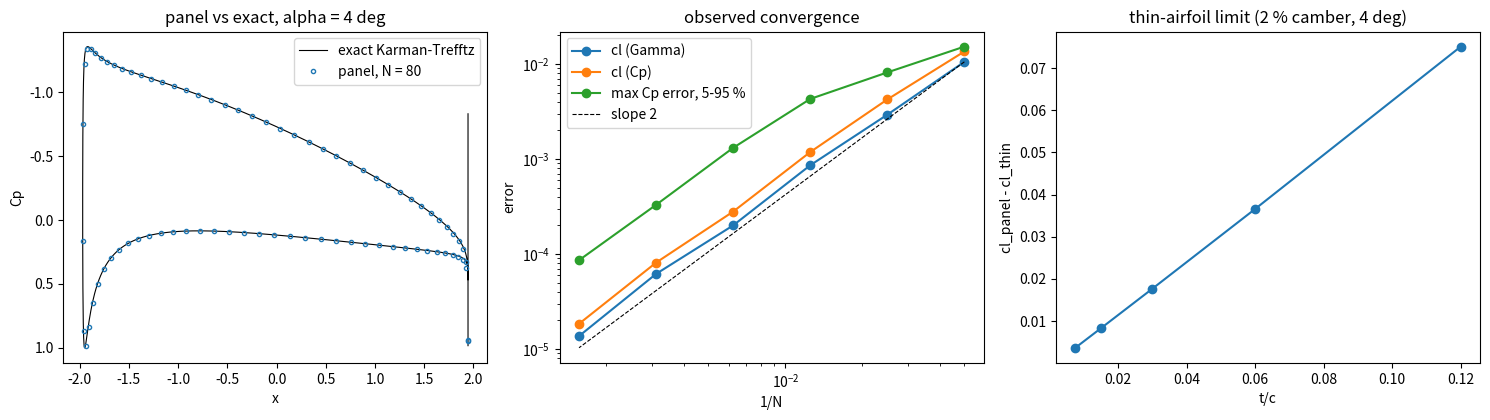

Recreate this plot in Python.
"""P10.05 Vortex Panel Method: reference solution.

A 2-D linear-strength vortex panel method from scratch:

* the airfoil surface (Selig order: trailing edge -> upper -> leading edge -> lower -> trailing
  edge) is cut into N straight panels with N + 1 nodes;
* on each panel the vortex-sheet strength gamma varies linearly between its two end nodes; the
  N + 1 node values are the unknowns;
* flow tangency (zero normal velocity) at the N panel midpoints, plus the Kutta condition
  gamma_0 + gamma_N = 0 (equal speeds leaving the trailing edge on both surfaces), close the
  (N + 1) x (N + 1) linear system (`P01.13`, `P03.08`);
* the surface velocity, Cp, and cl two ways (from the circulation, L' = rho V Gamma, and from
  integrating Cp), cd from Cp (zero in exact inviscid flow: a measure of discretisation error),
  and cm about the quarter chord.

It is validated against the exact Karman-Trefftz solution of `P10.03` (copied here as given
helpers), with the observed order of convergence of cl and Cp, and against thin-airfoil theory
(`P10.04`, a given helper here) as the thickness goes to zero.

Sign convention (Phase 10): gamma and Gamma are positive CLOCKWISE, so L' = rho V Gamma > 0 for a
lifting airfoil in a left-to-right stream. A clockwise point vortex Gamma at the origin induces
u = Gamma y / (2 pi r^2), v = -Gamma x / (2 pi r^2).

Units: chord-scaled geometry, V = 1 unless stated; alpha in radians unless a name says _deg.

Run:  python solution.py [out_dir]   (prints the lesson's numbers, writes vortex_panel.png)
"""
from __future__ import annotations

import sys
from pathlib import Path

import numpy as np

TRAINER = dict(mass=750.0, S=12.0, c=1.2, V=55.0, rho=1.225, g=9.81)


# ---------------------------------------------------------------- given: NACA 4-digit generator (from P10.02)

def naca4(code: str, n: int = 80, closed_te: bool = True) -> tuple[np.ndarray, np.ndarray]:
    """NACA 4-digit coordinates in Selig order, n panels per surface on cosine spacing, thickness
    perpendicular to the camber line, closed trailing edge by default (compact copy of P10.02)."""
    m, p, t = int(code[0]) / 100, int(code[1]) / 10, int(code[2:]) / 100
    return naca4_mpt(m, p, t, n, closed_te)


def naca4_mpt(m: float, p: float, t: float, n: int = 80, closed_te: bool = True) -> tuple[np.ndarray, np.ndarray]:
    """As ``naca4`` but from the parameters (m, p, t), so t can be any value (thin sections)."""
    x = 0.5 * (1 - np.cos(np.linspace(0, np.pi, n + 1)))
    a4 = -0.1036 if closed_te else -0.1015
    yt = 5 * t * (0.2969 * np.sqrt(x) - 0.1260 * x - 0.3516 * x ** 2 + 0.2843 * x ** 3 + a4 * x ** 4)
    if m > 0:
        yc = np.where(x <= p, m / p ** 2 * (2 * p * x - x ** 2), m / (1 - p) ** 2 * ((1 - 2 * p) + 2 * p * x - x ** 2))
        dyc = np.where(x <= p, 2 * m / p ** 2 * (p - x), 2 * m / (1 - p) ** 2 * (p - x))
    else:
        yc, dyc = np.zeros_like(x), np.zeros_like(x)
    th = np.arctan(dyc)
    xu, yu, xl, yl = x - yt * np.sin(th), yc + yt * np.cos(th), x + yt * np.sin(th), yc - yt * np.cos(th)
    return np.concatenate([xu[::-1], xl[1:]]), np.concatenate([yu[::-1], yl[1:]])


# ---------------------------------------------------------------- given: exact Karman-Trefftz flow (from P10.03)

def circle_geometry(b: float, mu: complex) -> tuple[float, float]:
    """Radius a and angle beta of the circle through zeta = b centred at mu (b - mu = a e^{-i beta}) (P10.03)."""
    d = b - mu
    return float(abs(d)), float(-np.angle(d))


def karman_trefftz(zeta: np.ndarray, b: float, tau: float) -> np.ndarray:
    """Karman-Trefftz map z = n b (1 + r^n)/(1 - r^n), r = (zeta - b)/(zeta + b), n = 2 - tau/pi (P10.03)."""
    n = 2.0 - tau / np.pi
    r = (np.asarray(zeta, complex) - b) / (np.asarray(zeta, complex) + b)
    return n * b * (1 + r ** n) / (1 - r ** n)


def karman_trefftz_dzdzeta(zeta: np.ndarray, b: float, tau: float) -> np.ndarray:
    """dz/dzeta = 4 n^2 b^2 r^{n-1} / ((1 - r^n)^2 (zeta + b)^2) (P10.03)."""
    n = 2.0 - tau / np.pi
    zeta = np.asarray(zeta, complex)
    r = (zeta - b) / (zeta + b)
    return 4 * n ** 2 * b ** 2 * r ** (n - 1) / ((1 - r ** n) ** 2 * (zeta + b) ** 2)


def kt_exact(b: float, mu: complex, tau: float, alpha: float, theta: np.ndarray) -> dict:
    """Exact surface points, speed, Cp at circle angles theta, plus Gamma, chord and exact cl and
    cm_c/4 (Kutta circulation Gamma = 4 pi a sin(alpha + beta), V = 1) (P10.03). cm about the
    quarter-chord point on the TE-LE chord line, by Blasius' moment theorem evaluated numerically."""
    a, beta = circle_geometry(b, mu)
    G = 4 * np.pi * a * np.sin(alpha + beta)
    zeta = mu + a * np.exp(1j * np.asarray(theta, float))
    z = karman_trefftz(zeta, b, tau)
    wc = np.exp(-1j * alpha) - a ** 2 * np.exp(1j * alpha) / (zeta - mu) ** 2 + 1j * G / (2 * np.pi * (zeta - mu))
    q = np.abs(wc / karman_trefftz_dzdzeta(zeta, b, tau))
    # geometry: TE and LE (farthest point), on a fine grid
    tf = -beta + 2 * np.pi * (np.arange(8192) + 0.5) / 8192
    zf = karman_trefftz(mu + a * np.exp(1j * tf), b, tau)
    z_te = karman_trefftz(np.array([b + 0j]), b, tau)[0]
    z_le = zf[np.argmax(np.abs(zf - z_te))]
    chord = float(abs(z_te - z_le))
    # exact cm about the quarter chord: Blasius M = Re(-rho/2 oint z (dw/dz)^2 dz) (counter-clockwise
    # positive), evaluated on a circle of radius 2a in the zeta plane, mapped
    tt = 2 * np.pi * (np.arange(4096) + 0.5) / 4096
    zt = mu + 2 * a * np.exp(1j * tt)
    dz_ = karman_trefftz_dzdzeta(zt, b, tau)
    wz = (np.exp(-1j * alpha) - a ** 2 * np.exp(1j * alpha) / (zt - mu) ** 2 + 1j * G / (2 * np.pi * (zt - mu))) / dz_
    zq = z_le + 0.25 * (z_te - z_le)
    zz = karman_trefftz(zt, b, tau) - zq
    M_ccw = np.real(-0.5 * np.sum(zz * wz ** 2 * dz_ * 1j * 2 * a * np.exp(1j * tt)) * (2 * np.pi / 4096))
    return dict(z=z, q=q, cp=1 - q ** 2, Gamma=G, chord=chord, cl=2 * G / chord, cm=float(-M_ccw / (0.5 * chord ** 2)),
                z_te=z_te, z_le=z_le, a=a, beta=beta)


def kt_panel_nodes(b: float, mu: complex, tau: float, n_panels: int) -> tuple[np.ndarray, np.ndarray, np.ndarray]:
    """N + 1 panel nodes on the exact Karman-Trefftz surface at equal circle-angle steps from the
    trailing edge (Selig order; the uniform circle angle clusters nodes at both edges). Returns x,
    y and the circle angles of the panel midpoints (for the exact Cp there) (given)."""
    a, beta = circle_geometry(b, mu)
    th = -beta + 2 * np.pi * np.arange(n_panels + 1) / n_panels
    z = karman_trefftz(mu + a * np.exp(1j * th), b, tau)
    z[0] = z[-1] = karman_trefftz(np.array([b + 0j]), b, tau)[0]
    return z.real, z.imag, 0.5 * (th[:-1] + th[1:])


def thin_airfoil_naca4(m: float, p: float, alpha: float) -> tuple[float, float, float]:
    """Thin-airfoil cl, cm_c/4 and alpha_L0 of the NACA 4-digit camber line, by Gauss-Legendre
    quadrature of the Glauert integrals split at the kink x = p (P10.04, given)."""
    if m == 0:
        return 2 * np.pi * alpha, 0.0, 0.0
    tp = np.arccos(1 - 2 * p)
    xg, wg = np.polynomial.legendre.leggauss(64)
    I = np.zeros(3)
    for lo, hi in ((0.0, tp), (tp, np.pi)):
        th = 0.5 * (hi - lo) * (xg + 1) + lo
        x = 0.5 * (1 - np.cos(th))
        dz = np.where(x <= p, 2 * m / p ** 2 * (p - x), 2 * m / (1 - p) ** 2 * (p - x))
        w = 0.5 * (hi - lo) * wg
        I += [np.sum(w * dz), np.sum(w * dz * np.cos(th)), np.sum(w * dz * np.cos(2 * th))]
    A0, A1, A2 = alpha - I[0] / np.pi, 2 * I[1] / np.pi, 2 * I[2] / np.pi
    aL0 = (I[0] - I[1]) / np.pi            # -(1/pi) int dz/dx (cos th - 1) d th
    return float(np.pi * (2 * A0 + A1)), float(np.pi / 4 * (A2 - A1)), float(aL0)


# ---------------------------------------------------------------- the panel method

def panel_geometry(x: np.ndarray, y: np.ndarray) -> dict:
    """Panels between consecutive nodes: midpoints (xc, yc), lengths, unit tangents (along the node
    order) and outward unit normals n = (t_y, -t_x) (outward for counter-clockwise Selig order)."""
    x, y = np.asarray(x, float), np.asarray(y, float)
    dx, dy = np.diff(x), np.diff(y)
    L = np.hypot(dx, dy)
    tx, ty = dx / L, dy / L
    return dict(xc=0.5 * (x[:-1] + x[1:]), yc=0.5 * (y[:-1] + y[1:]), L=L, tx=tx, ty=ty, nx=ty, ny=-tx,
                x0=x[:-1], y0=y[:-1])


def linear_vortex_influence(px: np.ndarray, py: np.ndarray, geo: dict,
                            outside_self: bool = False) -> tuple[np.ndarray, np.ndarray, np.ndarray, np.ndarray]:
    """Velocity at points (px, py) induced by each panel j carrying a clockwise vortex sheet whose
    strength falls linearly from 1 at its start node to 0 at its end node (a), or rises from 0 to 1
    (b). Returns (ua, va, ub, vb), arrays (n_points, n_panels), global components.

    In panel coordinates (xi along the panel from its start, eta to the left), with
    D = (xi - s)^2 + eta^2, the clockwise element gamma(s) ds induces
    du = gamma eta / (2 pi D), dv = -gamma (xi - s) / (2 pi D), and with gamma = g_a (1 - s/L) + g_b s/L:

        I1 = int eta/D ds = beta (angle subtended),  I2 = int (xi - s)/D ds = ln(r1/r2),
        I3 = int s eta/D ds = eta ln(r2/r1) + xi beta,  I4 = int s (xi - s)/D ds = -L + eta beta + xi ln(r1/r2),
        u = [g_a (I1 - I3/L) + g_b I3/L]/(2 pi),  v = -[g_a (I2 - I4/L) + g_b I4/L]/(2 pi).

    If ``outside_self``, the points are the panel midpoints and the self-induced term is taken on the
    outer side (eta -> 0 from below, beta = -pi)."""
    px = np.asarray(px, float)[:, None]
    py = np.asarray(py, float)[:, None]
    tx, ty, L = geo["tx"][None, :], geo["ty"][None, :], geo["L"][None, :]
    rx, ry = px - geo["x0"][None, :], py - geo["y0"][None, :]
    xi = rx * tx + ry * ty
    eta = -rx * ty + ry * tx
    if outside_self:
        k = np.arange(min(px.shape[0], L.shape[1]))
        eta[k, k] = -0.0
    r1sq = xi ** 2 + eta ** 2
    r2sq = (xi - L) ** 2 + eta ** 2
    beta = np.arctan2(eta, xi - L) - np.arctan2(eta, xi)
    if outside_self:
        beta[k, k] = -np.pi
    lnr = 0.5 * np.log(r1sq / r2sq)                         # ln(r1/r2)
    I1, I2 = beta, lnr
    I3 = -eta * lnr + xi * beta
    I4 = -L + eta * beta + xi * lnr
    c = 1.0 / (2 * np.pi)
    ua_l, ub_l = c * (I1 - I3 / L), c * I3 / L
    va_l, vb_l = -c * (I2 - I4 / L), -c * I4 / L
    # back to global: local x along t, local y along the left normal (-ty, tx)
    g = lambda ul, vl: (ul * tx - vl * ty, ul * ty + vl * tx)
    ua, va = g(ua_l, va_l)
    ub, vb = g(ub_l, vb_l)
    return ua, va, ub, vb


def node_influence(ua: np.ndarray, va: np.ndarray, ub: np.ndarray, vb: np.ndarray) -> tuple[np.ndarray, np.ndarray]:
    """Assemble panel 'start' and 'end' influences into node influences: node j gets the (a) part of
    panel j and the (b) part of panel j - 1. Returns (U, V), (n_points, N + 1)."""
    npnt, N = ua.shape
    U = np.zeros((npnt, N + 1))
    Vv = np.zeros((npnt, N + 1))
    U[:, :N] += ua
    U[:, 1:] += ub
    Vv[:, :N] += va
    Vv[:, 1:] += vb
    return U, Vv


def vortex_panel(x: np.ndarray, y: np.ndarray, alpha: float, V: float = 1.0) -> dict:
    """Solve the linear-vortex panel method on the closed polygon (x, y) in Selig order at angle of
    attack alpha (free stream V (cos alpha, sin alpha)).

    Rows 0..N-1: normal velocity at each midpoint is zero; row N: gamma_0 + gamma_N = 0 (Kutta).
    Returns geometry, node gamma, the surface velocity Vt at the midpoints (along the node order,
    Vt = -(gamma_j + gamma_{j+1})/2: the velocity jump across the sheet, the fluid inside the body
    being at rest), cp = 1 - (Vt/V)^2, Gamma (clockwise), the largest residual of the linear system,
    and the coefficients from ``panel_forces``."""
    geo = panel_geometry(x, y)
    N = geo["L"].size
    ua, va, ub, vb = linear_vortex_influence(geo["xc"], geo["yc"], geo, outside_self=True)
    U, Vv = node_influence(ua, va, ub, vb)
    A = np.zeros((N + 1, N + 1))
    rhs = np.zeros(N + 1)
    A[:N] = U * geo["nx"][:, None] + Vv * geo["ny"][:, None]
    rhs[:N] = -V * (np.cos(alpha) * geo["nx"] + np.sin(alpha) * geo["ny"])
    A[N, 0] = A[N, N] = 1.0
    gamma = np.linalg.solve(A, rhs)
    # surface velocity: the jump across the sheet. With the fluid inside the body at rest, the
    # tangential velocity just outside, along the node order, is -gamma (gamma clockwise-positive).
    Vt = -0.5 * (gamma[:-1] + gamma[1:])
    cp = 1 - (Vt / V) ** 2
    Gamma = float(np.sum(geo["L"] * 0.5 * (gamma[:-1] + gamma[1:])))
    out = dict(geo=geo, gamma=gamma, Vt=Vt, cp=cp, Gamma=Gamma, alpha=alpha, V=V,
               residual=float(np.max(np.abs(A @ gamma - rhs))))
    out.update(panel_forces(geo, cp, alpha, x, y, Gamma, V))
    return out


def panel_forces(geo: dict, cp: np.ndarray, alpha: float, x: np.ndarray, y: np.ndarray, Gamma: float,
                 V: float = 1.0) -> dict:
    """Coefficients from a panel solution. The chord is the distance from the trailing edge (mean of
    the first and last node) to the farthest node (the leading edge); the quarter chord lies on that
    line. Pressure force per panel -cp n L (per unit q); c_x, c_y in body axes rotated to
    cl_p = c_y cos(alpha) - c_x sin(alpha), cd_p = c_x cos(alpha) + c_y sin(alpha);
    cl_gamma = 2 Gamma / (V c); cm_c/4 nose-up = sum[(y_i - y_q) F_x - (x_i - x_q) F_y]/c^2."""
    x_te, y_te = 0.5 * (x[0] + x[-1]), 0.5 * (y[0] + y[-1])
    i_le = int(np.argmax(np.hypot(x - x_te, y - y_te)))
    c = float(np.hypot(x[i_le] - x_te, y[i_le] - y_te))
    xq = x[i_le] + 0.25 * (x_te - x[i_le])
    yq = y[i_le] + 0.25 * (y_te - y[i_le])
    Fx = -cp * geo["nx"] * geo["L"]
    Fy = -cp * geo["ny"] * geo["L"]
    cx, cy = Fx.sum() / c, Fy.sum() / c
    cm = float(np.sum((geo["yc"] - yq) * Fx - (geo["xc"] - xq) * Fy) / c ** 2)
    return dict(chord=c, cl_p=float(cy * np.cos(alpha) - cx * np.sin(alpha)),
                cd_p=float(cx * np.cos(alpha) + cy * np.sin(alpha)), cl_gamma=2 * Gamma / (V * c), cm=cm)


def kt_convergence(b: float, mu: complex, tau: float, alpha: float, ns: list[int],
                   x_window: tuple[float, float] = (0.05, 0.95)) -> dict:
    """Panel solutions on the exact Karman-Trefftz surface for each N in ns: errors of cl (from Gamma
    and from Cp) against the exact cl, of cm_c/4, and the largest Cp error at midpoints whose chordwise
    position is inside x_window (the trailing-edge corner and the leading-edge peak converge more
    slowly and are reported separately by the full-surface maximum)."""
    ex = kt_exact(b, mu, tau, alpha, np.array([0.0]))
    out = dict(n=np.array(ns), e_clg=[], e_clp=[], e_cm=[], e_cp=[], e_cp_all=[])
    for n in ns:
        x, y, thm = kt_panel_nodes(b, mu, tau, n)
        s = vortex_panel(x, y, alpha)
        exm = kt_exact(b, mu, tau, alpha, thm)
        xs = np.real((exm["z"] - ex["z_le"]) * np.conj(ex["z_te"] - ex["z_le"])) / ex["chord"] ** 2
        win = (xs > x_window[0]) & (xs < x_window[1])
        out["e_clg"].append(abs(s["cl_gamma"] - ex["cl"]))
        out["e_clp"].append(abs(s["cl_p"] - ex["cl"]))
        out["e_cm"].append(abs(s["cm"] - ex["cm"]))
        out["e_cp"].append(float(np.max(np.abs(s["cp"][win] - exm["cp"][win]))))
        out["e_cp_all"].append(float(np.max(np.abs(s["cp"] - exm["cp"]))))
    for k in ("e_clg", "e_clp", "e_cm", "e_cp", "e_cp_all"):
        out[k] = np.array(out[k])
    out["cl_exact"], out["cm_exact"] = ex["cl"], ex["cm"]
    return out


def observed_order(errors: np.ndarray, ratio: float = 2.0) -> np.ndarray:
    """Observed orders log(e_k/e_{k+1})/log(ratio) for grids refined by ``ratio`` (given)."""
    e = np.asarray(errors, float)
    return np.log(e[:-1] / e[1:]) / np.log(ratio)


def richardson(f_coarse: float, f_fine: float, order: float, ratio: float = 2.0) -> float:
    """Richardson extrapolation f_fine + (f_fine - f_coarse)/(ratio^order - 1) (given)."""
    return f_fine + (f_fine - f_coarse) / (ratio ** order - 1)


# ---------------------------------------------------------------- main

def main(out_dir: str | Path = ".", n_max: int = 640) -> None:
    """Print the lesson's numbers and save vortex_panel.png (n_max: the finest panel count; the
    tests pass a smaller value to run quickly)."""
    import matplotlib
    matplotlib.use("Agg")
    import matplotlib.pyplot as plt

    out_dir = Path(out_dir)
    tau = np.radians(10.0)
    mu = complex(-0.08, 0.06)
    al = np.radians(4.0)
    ns = [n for n in (20, 40, 80, 160, 320, 640) if n <= n_max]
    nn = [n for n in (40, 80, 160, 320, 640) if n <= n_max]
    cv = kt_convergence(1.0, mu, tau, al, ns)
    print(f"Karman-Trefftz test section (b = 1, mu = {mu}, tau = 10 deg), alpha = 4 deg: exact cl = {cv['cl_exact']:.6f}, "
          f"cm_c/4 = {cv['cm_exact']:.6f}")
    print("     N    |cl_G - cl|   |cl_p - cl|   |cm - cm_ex|  max|dCp| 5-95%   max|dCp| all")
    for i, n in enumerate(ns):
        print(f"  {n:4d}    {cv['e_clg'][i]:.3e}    {cv['e_clp'][i]:.3e}    {cv['e_cm'][i]:.3e}    {cv['e_cp'][i]:.3e}"
              f"      {cv['e_cp_all'][i]:.3e}")
    for k, name in (("e_clg", "cl from Gamma"), ("e_clp", "cl from Cp"), ("e_cm", "cm_c/4"), ("e_cp", "Cp 5-95 %"),
                    ("e_cp_all", "Cp all")):
        print(f"  observed order, {name:13s}: {np.array2string(observed_order(cv[k]), precision=2)}")

    # NACA 2412, the trainer's section
    t = TRAINER
    cl_need = t["mass"] * t["g"] / (0.5 * t["rho"] * t["V"] ** 2 * t["S"])
    res = {}
    for n in nn:
        x, y = naca4("2412", n // 2)
        s = vortex_panel(x, y, np.radians(2.0))
        res[n] = (s["cl_gamma"], s["cm"])
    print(f"\nNACA 2412 (closed TE), alpha = 2 deg: cl_Gamma by N = " +
          ", ".join(f"{n}: {v[0]:.5f}" for n, v in res.items()))
    diffs = np.abs(np.diff([res[n][0] for n in nn]))
    p_obs = observed_order(diffs)
    cl_inf = richardson(res[nn[-2]][0], res[nn[-1]][0], 2.0)
    print(f"  observed order from successive differences: {np.array2string(p_obs, precision=2)}; "
          f"Richardson (p = 2) cl = {cl_inf:.5f}")
    for n in nn:
        print(f"   N = {n:4d}: cl error vs Richardson {abs(res[n][0] - cl_inf) / cl_inf * 100:.3f} %, cm_c/4 = {res[n][1]:.5f}")
    cl_ta, cm_ta, aL0 = thin_airfoil_naca4(0.02, 0.4, np.radians(2.0))
    print(f"  thin-airfoil theory: cl = {cl_ta:.5f}, cm_c/4 = {cm_ta:.5f}, alpha_L0 = {np.degrees(aL0):.3f} deg")
    # alpha for the trainer's cruise cl (panel N = 160, linear in alpha)
    x, y = naca4("2412", 80)
    s0, s4 = vortex_panel(x, y, 0.0), vortex_panel(x, y, np.radians(4.0))
    slope = (s4["cl_gamma"] - s0["cl_gamma"]) / np.radians(4.0)
    print(f"  N = 160: lift slope {slope:.4f} /rad = {slope / (2 * np.pi):.4f} x 2 pi; alpha_L0 = "
          f"{-np.degrees(s0['cl_gamma'] / slope):.3f} deg; cruise cl {cl_need:.4f} at alpha = "
          f"{np.degrees((cl_need - s0['cl_gamma']) / slope):.3f} deg (thin airfoil "
          f"{np.degrees(cl_need / (2 * np.pi) + aL0):.3f} deg)")

    # thickness -> 0: NACA 24tt against thin-airfoil theory
    print("\nthin-airfoil limit, camber 2 % at 40 %, alpha = 4 deg, N = 320:")
    cl_ta, cm_ta, _ = thin_airfoil_naca4(0.02, 0.4, np.radians(4.0))
    thick = [0.12, 0.06, 0.03, 0.015, 0.0075]
    dcl, dcm = [], []
    for tt in thick:
        x, y = naca4_mpt(0.02, 0.4, tt, 160)
        s = vortex_panel(x, y, np.radians(4.0))
        dcl.append(s["cl_gamma"] - cl_ta)
        dcm.append(s["cm"] - cm_ta)
        print(f"   t/c = {tt:.4f}: cl {s['cl_gamma']:.5f} (thin {cl_ta:.5f}, ratio {s['cl_gamma'] / cl_ta:.4f}), "
              f"cm_c/4 {s['cm']:.5f} (thin {cm_ta:.5f})")
    print(f"   cl difference / t: {np.array2string(np.array(dcl) / np.array(thick), precision=4)}")

    # figure
    fig, ax = plt.subplots(1, 3, figsize=(15, 4.3))
    x, y, thm = kt_panel_nodes(1.0, mu, tau, 80)
    s = vortex_panel(x, y, al)
    ex = kt_exact(1.0, mu, tau, al, np.linspace(-0.0, 2 * np.pi, 600) - circle_geometry(1.0, mu)[1])
    ax[0].plot(ex["z"].real, ex["cp"], "k-", lw=0.8, label="exact Karman-Trefftz")
    ax[0].plot(s["geo"]["xc"], s["cp"], "o", ms=3, mfc="none", label="panel, N = 80")
    ax[0].invert_yaxis(); ax[0].set_xlabel("x"); ax[0].set_ylabel("Cp"); ax[0].legend()
    ax[0].set_title("panel vs exact, alpha = 4 deg")
    h = 1.0 / np.array(ns)
    for k, lab in (("e_clg", "cl (Gamma)"), ("e_clp", "cl (Cp)"), ("e_cp", "max Cp error, 5-95 %")):
        ax[1].loglog(h, cv[k], "o-", label=lab)
    ax[1].loglog(h, cv["e_clg"][0] * (h / h[0]) ** 2, "k--", lw=0.8, label="slope 2")
    ax[1].set_xlabel("1/N"); ax[1].set_ylabel("error"); ax[1].legend(); ax[1].set_title("observed convergence")
    ax[2].plot(thick, np.array(dcl), "o-")
    ax[2].set_xlabel("t/c"); ax[2].set_ylabel("cl_panel - cl_thin"); ax[2].set_title("thin-airfoil limit (2 % camber, 4 deg)")
    fig.tight_layout()
    fig.savefig(out_dir / "vortex_panel.png", dpi=120)
    plt.close(fig)
    print(f"\nwrote {out_dir / 'vortex_panel.png'}")


if __name__ == "__main__":
    main(sys.argv[1] if len(sys.argv) > 1 else ".")
